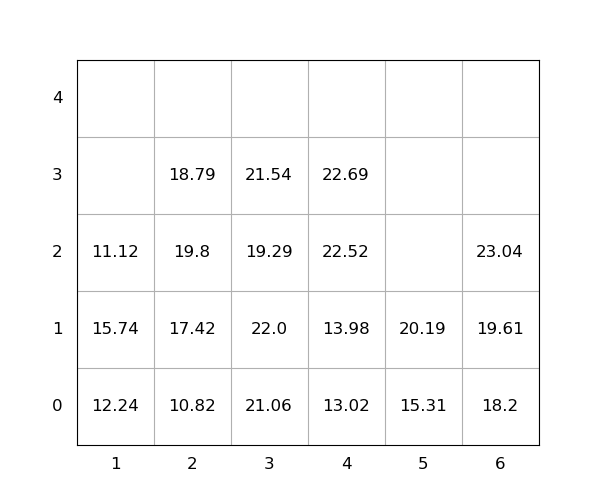

The table this chart was drawn from, first rows:
idx, loc_x, loc_y, loc_z, weight, group, score, seq, reloc, size(ft)
1, 6, 0, 0, 18.2, 0, 18.2, 0, 0, 20
2, 4, 0, 0, 13.02, 0, 13.02, 0, 0, 20
3, 5, 0, 0, 15.31, 0, 15.31, 0, 0, 20
4, 6, 0, 1, 19.61, 0, 19.61, 0, 0, 20
5, 4, 0, 1, 13.98, 0, 13.98, 0, 0, 20
6, 3, 0, 0, 21.06, 0, 21.06, 1, 1.0, 20
7, 3, 0, 1, 22.0, 0, 22.0, 2, 1.0, 20
8, 1, 0, 0, 12.24, 0, 12.24, 3, 1.0, 20
9, 5, 0, 1, 20.19, 0, 20.19, 4, 0, 20
10, 2, 0, 0, 10.82, 0, 10.82, 5, 0, 20
11, 1, 0, 1, 15.74, 0, 15.74, 6, 1.0, 20
12, 3, 0, 2, 19.29, 0, 19.29, 7, 1.0, 20
13, 2, 0, 1, 17.42, 0, 17.42, 8, 1.0, 20
14, 4, 0, 2, 22.52, 0, 22.52, 9, 0, 20
15, 2, 0, 2, 19.8, 0, 19.8, 10, 1.0, 20
16, 2, 0, 3, 18.79, 0, 18.79, 11, 1.0, 20
17, 4, 0, 3, 22.69, 0, 22.69, 12, 0, 20
18, 3, 0, 3, 21.54, 0, 21.54, 13, 1.0, 20
19, 6, 0, 2, 23.04, 0, 23.04, 14, 0, 20
20, 1, 0, 2, 11.12, 0, 11.12, 15, 1.0, 20
